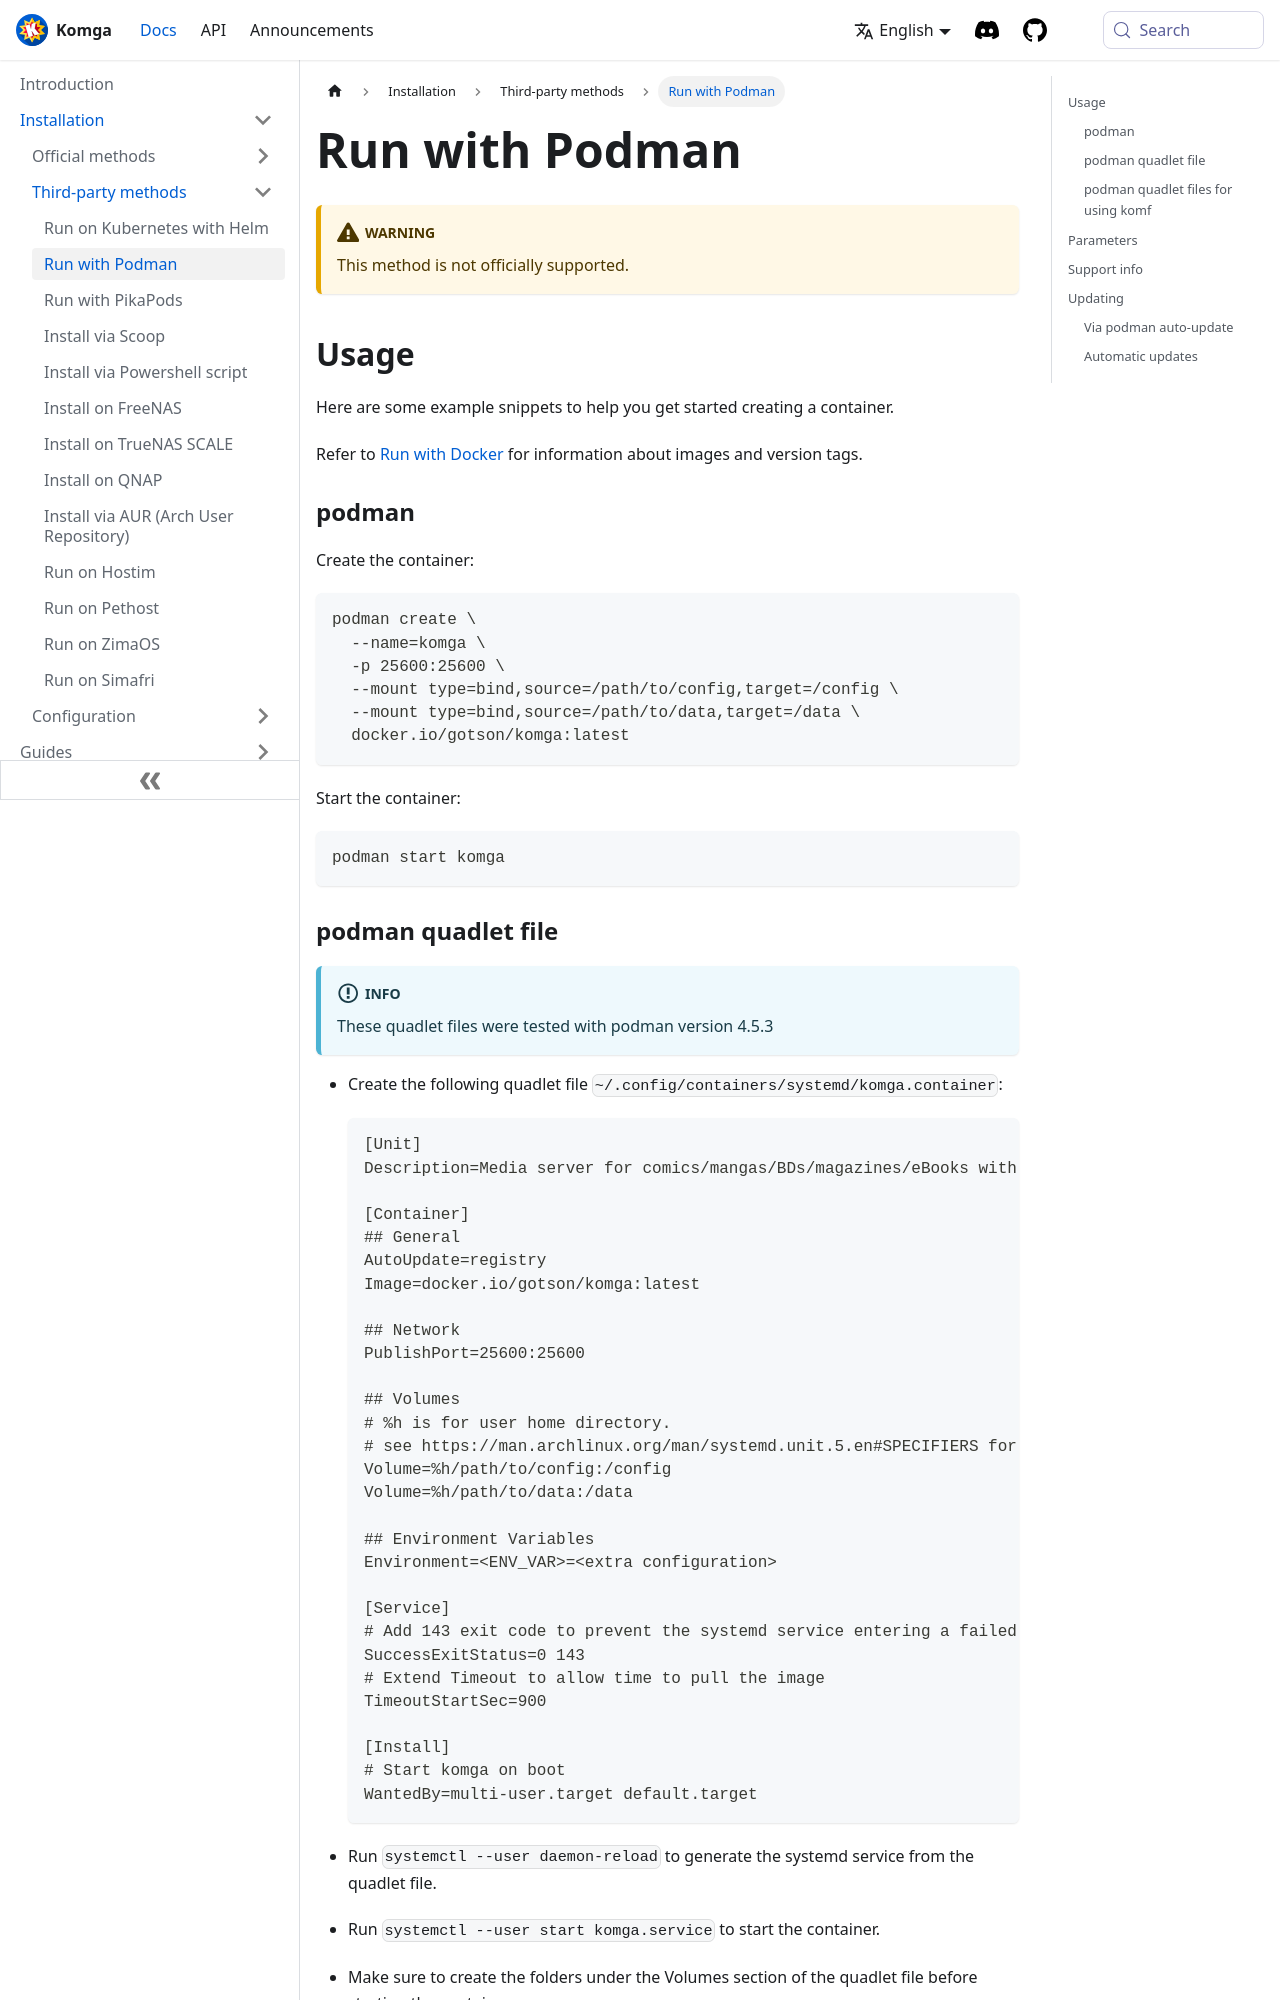

repository: gotson/komga-website · page: docs/installation/thirdparty/podman/index.html · generator: docusaurus

# Run with Podman

:::warning
This method is not officially supported.
:::

## Usage

Here are some example snippets to help you get started creating a container.

Refer to [Run with Docker](../docker.md#registries) for information about images and version tags.

### podman
Create the container:
```
podman create \
  --name=komga \
  -p 25600:25600 \
  --mount type=bind,source=/path/to/config,target=/config \
  --mount type=bind,source=/path/to/data,target=/data \
  docker.io/gotson/komga:latest
```
Start the container:
```
podman start komga
```
### podman quadlet file
:::info
These quadlet files were tested with podman version 4.5.3
:::
- Create the following quadlet file `~/.config/containers/systemd/komga.container`:

    ```
    [Unit]
    Description=Media server for comics/mangas/BDs/magazines/eBooks with API, OPDS and Kobo Sync support
    
    [Container]
    ## General
    AutoUpdate=registry
    Image=docker.io/gotson/komga:latest
    
    ## Network
    PublishPort=25600:25600
    
    ## Volumes
    # %h is for user home directory.
    # see https://man.archlinux.org/man/systemd.unit.5.en#SPECIFIERS for more info about this.
    Volume=%h/path/to/config:/config
    Volume=%h/path/to/data:/data
    
    ## Environment Variables
    Environment=<ENV_VAR>=<extra configuration>
    
    [Service]
    # Add 143 exit code to prevent the systemd service entering a failed state when stopping it
    SuccessExitStatus=0 143
    # Extend Timeout to allow time to pull the image
    TimeoutStartSec=900
    
    [Install]
    # Start komga on boot
    WantedBy=multi-user.target default.target
    ```

- Run `systemctl --user daemon-reload` to generate the systemd service from the quadlet file.
- Run `systemctl --user start komga.service` to start the container.
- Make sure to create the folders under the Volumes section of the quadlet file before starting the container.
